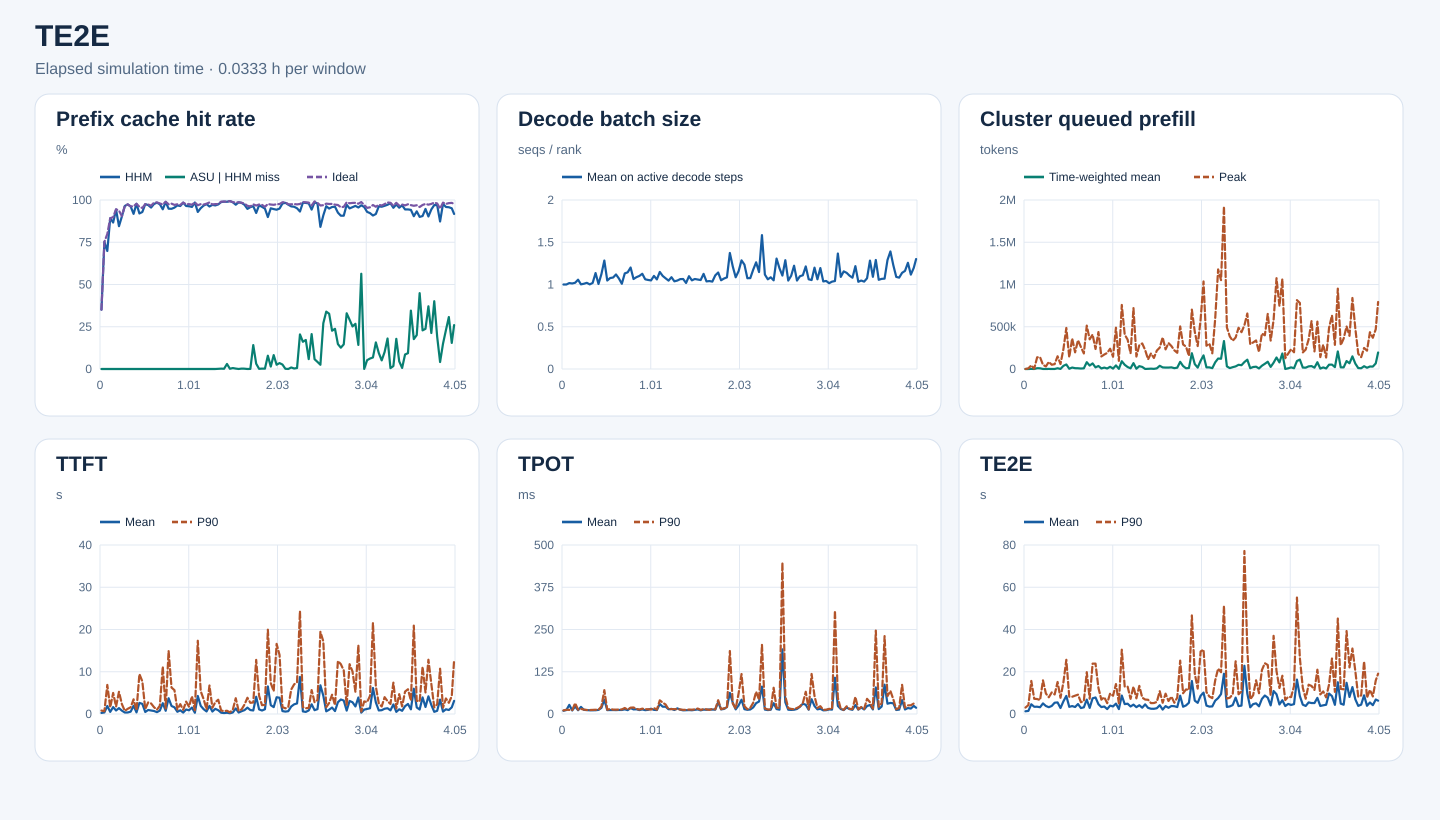

Values plotted in this chart, from the file beside it:
start_s, end_s, requests, input_tokens, hhm_hit_tokens, asu_hit_tokens, ideal_hit_tokens, hhm_hit_rate, asu_hit_rate_on_hhm_miss, ideal_hit_rate, decode_rank_steps, decode_bs_mean, queued_prefill_tokens_mean, queued_prefill_tokens_peak, ttft_samples, ttft_mean_ms, ttft_p90_ms, tpot_samples, tpot_mean_ms, tpot_p90_ms, te2e_samples, te2e_mean_ms, te2e_p90_ms
0, 120, 4, 3189, 1120, 0, 1120, 0.3512, 0.0, 0.3512, 101, 1.0, 0.0, 0, 4, 258.6, 809, 4, 9.572, 10.65, 4, 1284, 3042
120, 240, 17, 50231, 37776, 0, 37776, 0.752, 0.0, 0.752, 381, 1.0, 0.8054, 7551, 17, 367.1, 657.5, 17, 11.72, 12.6, 17, 1464, 4211
240, 360, 34, 395041, 275856, 0, 315488, 0.6983, 0.0, 0.7986, 1183, 1.017, 1478, 43416, 34, 1897, 6881, 34, 27.05, 12.09, 34, 4603, 15643
360, 480, 40, 371394, 331248, 0, 331248, 0.8919, 0.0, 0.8919, 2651, 1.012, 2.173, 3831, 40, 504.8, 1558, 40, 10.51, 11.22, 40, 3427, 7195
480, 600, 101, 1737484, 1505888, 0, 1560928, 0.8667, 0.0, 0.8984, 2699, 1.021, 9421, 138329, 101, 1634, 4976, 101, 22.18, 32.03, 101, 3446, 7088
600, 720, 102, 1713309, 1615760, 0, 1619488, 0.9431, 0.0, 0.9452, 5297, 1.057, 8210, 139568, 102, 833.7, 1757, 102, 11.2, 12.8, 102, 3210, 6605
720, 840, 63, 1011311, 854624, 0, 947600, 0.8451, 0.0, 0.937, 3950, 1.002, 484.9, 49575, 63, 1388, 5252, 63, 20.96, 15.13, 63, 5007, 15918
840, 960, 48, 747118, 674464, 0, 675952, 0.9028, 0.0, 0.9047, 3952, 1.009, 194.6, 30245, 48, 789.6, 2334, 48, 12.27, 13.05, 48, 3789, 9712
960, 1080, 90, 1559534, 1504416, 0, 1504944, 0.9647, 0.0, 0.965, 5592, 1.02, 1098, 83984, 90, 351.3, 736.5, 90, 11.58, 11.86, 90, 3208, 7921
1080, 1200, 81, 2170527, 2113616, 0, 2114448, 0.9738, 0.0, 0.9742, 6605, 1.001, 176.3, 50396, 81, 364.9, 1229, 81, 11.02, 11.84, 81, 3809, 10208
1200, 1320, 84, 2317988, 2229360, 0, 2229872, 0.9618, 0.0, 0.962, 7504, 1.018, 326.1, 57629, 84, 548.4, 1585, 84, 10.98, 12.2, 84, 5341, 9249
1320, 1440, 94, 2927766, 2687776, 0, 2819328, 0.918, 0.0, 0.963, 7685, 1.135, 8763, 150559, 94, 1937, 3475, 94, 11.17, 12.64, 94, 5479, 15152
1440, 1560, 103, 3027938, 2959072, 0, 2960560, 0.9773, 0.0, 0.9777, 6366, 1.006, 893.7, 59104, 103, 382.6, 863.8, 103, 12.19, 12.32, 103, 2835, 7679
1560, 1680, 134, 4214715, 3878960, 0, 4044880, 0.9203, 0.0, 0.9597, 6775, 1.123, 37204, 234770, 134, 2629, 9451, 134, 18.07, 22.21, 134, 5994, 14997
1680, 1800, 192, 5689457, 5284704, 0, 5420928, 0.9289, 0.0, 0.9528, 8494, 1.283, 53614, 485666, 192, 2393, 7724, 192, 42.23, 70.57, 192, 8554, 25657
1800, 1920, 131, 3944756, 3846624, 0, 3848112, 0.9751, 0.0, 0.9755, 8188, 1.047, 2945, 138388, 131, 481.6, 1165, 131, 11.47, 12.76, 131, 3396, 8184
1920, 2040, 154, 5813208, 5639072, 0, 5659760, 0.97, 0.0, 0.9736, 9181, 1.077, 17250, 361812, 154, 950, 2737, 154, 11.84, 14.9, 154, 3748, 8166
2040, 2160, 146, 3842415, 3670800, 0, 3712864, 0.9553, 0.0, 0.9663, 7106, 1.082, 9661, 197408, 146, 826.3, 2493, 146, 11.77, 12.92, 146, 3313, 8678
2160, 2280, 111, 4432911, 4327408, 0, 4363072, 0.9762, 0.0, 0.9842, 8099, 1.119, 8596, 340825, 111, 709.1, 1611, 111, 11.51, 12.85, 111, 4705, 9155
2280, 2400, 130, 5997414, 5902992, 0, 5912256, 0.9843, 0.0, 0.9858, 7010, 1.071, 5549, 259767, 130, 441.2, 1005, 130, 12.03, 13.1, 130, 2819, 5575
2400, 2520, 130, 5236464, 5104928, 0, 5129552, 0.9749, 0.0, 0.9796, 6149, 1.009, 7962, 184141, 130, 806.8, 1956, 130, 11.93, 13.53, 130, 3168, 6103
2520, 2640, 133, 5670805, 5359328, 0, 5520672, 0.9451, 0.0, 0.9735, 9161, 1.131, 80505, 513252, 133, 2558, 11241, 133, 13.78, 17.78, 133, 6795, 19797
2640, 2760, 139, 6776626, 6698992, 0, 6706752, 0.9885, 0.0, 0.9897, 6127, 1.144, 40714, 351414, 139, 765.5, 1311, 139, 11.39, 12.69, 139, 2900, 7222
2760, 2880, 107, 5178340, 4911920, 0, 5046544, 0.9486, 0.0, 0.9745, 5633, 1.201, 66002, 407541, 107, 3730, 14939, 107, 17.56, 18.74, 107, 7434, 23846
2880, 3000, 97, 4252851, 4031168, 0, 4161120, 0.9479, 0.0, 0.9784, 7217, 1.065, 19316, 236954, 97, 1895, 6263, 97, 13.54, 19.31, 97, 7821, 23853
3000, 3120, 147, 5952760, 5684272, 0, 5780416, 0.9549, 0.0, 0.971, 8871, 1.087, 35532, 437199, 147, 1583, 5646, 147, 13.93, 15.15, 147, 4631, 12318
3120, 3240, 155, 4225121, 4089664, 0, 4118624, 0.9679, 0.0, 0.9748, 9146, 1.101, 6544, 148547, 155, 527, 1074, 155, 11.63, 13.28, 155, 3280, 6790
3240, 3360, 225, 7362629, 7100416, 0, 7146992, 0.9644, 0.0, 0.9707, 10584, 1.127, 16679, 171200, 225, 872.7, 2330, 225, 13.51, 15.87, 225, 3539, 7942
3360, 3480, 193, 6057532, 5962992, 0, 5965792, 0.9844, 0.0, 0.9849, 8426, 1.062, 6104, 190309, 193, 336.2, 969.5, 193, 11.36, 14.06, 193, 2330, 5120
3480, 3600, 148, 5448108, 5254928, 0, 5308784, 0.9645, 0.0, 0.9744, 8688, 1.054, 26261, 239765, 148, 1060, 2933, 148, 12.32, 14.21, 148, 3966, 9725
3600, 3720, 144, 5199013, 5007216, 0, 5072512, 0.9631, 0.0, 0.9757, 7437, 1.048, 4887, 145063, 144, 881, 1715, 144, 15.67, 13.16, 144, 3584, 8654
3720, 3840, 116, 3948068, 3786208, 0, 3838448, 0.959, 0.0, 0.9722, 7682, 1.102, 42280, 489147, 116, 1516, 4198, 116, 12.25, 17.72, 116, 4906, 14159
3840, 3960, 181, 6083659, 5993888, 0, 5997168, 0.9852, 0.0, 0.9858, 7705, 1.06, 1752, 96506, 181, 299.6, 880.1, 181, 11.7, 12.76, 181, 2322, 5078
3960, 4080, 176, 6506699, 6046448, 0, 6303152, 0.9293, 0.0, 0.9687, 8246, 1.149, 92099, 757952, 176, 4268, 17337, 176, 29.43, 40.43, 176, 8718, 30436
4080, 4200, 184, 7084684, 6741200, 0, 6911328, 0.9515, 0.0, 0.9755, 8886, 1.101, 49685, 407431, 184, 1935, 5397, 184, 21.61, 33.73, 184, 4687, 13008
4200, 4320, 205, 7472045, 7225264, 0, 7269232, 0.967, 0.0, 0.9729, 10208, 1.073, 23308, 347298, 205, 1138, 3505, 205, 21.57, 27.97, 205, 4873, 12948
4320, 4440, 183, 7242790, 7066544, 0, 7085600, 0.9757, 0.0, 0.9783, 11519, 1.046, 8253, 185047, 183, 603.2, 1092, 183, 13.97, 13.98, 183, 3556, 7182
4440, 4560, 161, 6367963, 6122288, 0, 6276784, 0.9614, 0.0, 0.9857, 6930, 1.086, 69272, 720388, 161, 1912, 6744, 161, 15.15, 14.56, 161, 4442, 12978
4560, 4680, 151, 5274197, 5122240, 0, 5136336, 0.9712, 0.0, 0.9739, 8288, 1.038, 3377, 147455, 151, 578.9, 1476, 151, 11.9, 14.33, 151, 3242, 7413
4680, 4800, 155, 6682698, 6468128, 0, 6521072, 0.9679, 0.0, 0.9758, 6995, 1.047, 33626, 282035, 155, 1224, 2810, 155, 16.73, 14.12, 155, 4153, 13297
4800, 4920, 151, 5889585, 5735280, 160, 5748576, 0.9738, 0.001037, 0.9761, 7135, 1.064, 24572, 302303, 151, 892.5, 3378, 151, 12.79, 13.44, 151, 2990, 7764
4920, 5040, 103, 4849717, 4790320, 128, 4803168, 0.9878, 0.002155, 0.9904, 8022, 1.065, 694.3, 224949, 103, 304.4, 819.1, 103, 10.83, 12.32, 103, 4559, 6839
5040, 5160, 154, 5702210, 5646160, 80, 5648560, 0.9902, 0.001427, 0.9906, 11355, 1.018, 2172, 114310, 154, 224.5, 678.5, 154, 11.24, 12.18, 154, 2901, 6734
5160, 5280, 213, 9951096, 9845824, 3136, 9849936, 0.9894, 0.02979, 0.9898, 9785, 1.098, 4029, 184251, 213, 298.1, 772.2, 213, 11.63, 13.18, 213, 2488, 5154
5280, 5400, 182, 8296777, 8242704, 80, 8244880, 0.9935, 0.001479, 0.9937, 9334, 1.049, 1620, 130803, 182, 179.4, 393.5, 182, 11.1, 12.77, 182, 2457, 5189
5400, 5520, 222, 8732370, 8615104, 656, 8620768, 0.9866, 0.005594, 0.9872, 10776, 1.065, 7861, 217663, 222, 360.5, 1030, 222, 12.37, 13.48, 222, 2731, 5703
5520, 5640, 197, 7855696, 7637280, 544, 7734784, 0.9722, 0.002491, 0.9846, 9035, 1.059, 37837, 253165, 197, 1308, 3735, 197, 13.5, 16.13, 197, 4150, 10787
5640, 5760, 194, 6124460, 6039216, 16, 6044848, 0.9861, 0.0001877, 0.987, 9107, 1.053, 18945, 374176, 194, 349.3, 725.3, 194, 10.89, 12.41, 194, 2091, 5326
5760, 5880, 159, 6856176, 6739472, 272, 6745232, 0.983, 0.002331, 0.9838, 8217, 1.126, 16655, 232181, 159, 654, 1081, 159, 12.95, 14.42, 159, 3733, 9617
5880, 6000, 143, 5744210, 5581952, 304, 5622400, 0.9718, 0.001874, 0.9788, 5348, 1.037, 17073, 307310, 143, 915.8, 2231, 143, 12.54, 13.74, 143, 2943, 6153
6000, 6120, 120, 4158559, 3940032, 0, 4015200, 0.9475, 0.0, 0.9655, 6391, 1.041, 19173, 271462, 120, 1500, 3843, 120, 13.38, 12.24, 120, 3784, 8238
6120, 6240, 120, 3716361, 3559616, 96, 3576544, 0.9578, 0.0006125, 0.9624, 4282, 1.034, 9907, 221281, 120, 935.8, 2646, 120, 13.12, 15.11, 120, 3686, 5327
6240, 6360, 170, 5608618, 5403168, 29072, 5464992, 0.9634, 0.1415, 0.9744, 9578, 1.108, 15784, 192006, 170, 837.5, 2721, 170, 12.93, 13.81, 170, 3287, 7801
6360, 6480, 156, 5703454, 5265680, 13744, 5516992, 0.9232, 0.0314, 0.9673, 8164, 1.142, 84811, 503745, 156, 4084, 12805, 156, 35.09, 40.8, 156, 8665, 25267
6480, 6600, 128, 5345777, 5179392, 176, 5203296, 0.9689, 0.001058, 0.9733, 5559, 1.05, 34827, 290424, 128, 1096, 4320, 128, 13.63, 14.21, 128, 3440, 9831
6600, 6720, 160, 4801244, 4607216, 448, 4663360, 0.9596, 0.002309, 0.9713, 9432, 1.071, 8742, 264680, 160, 819.6, 2085, 160, 15, 17.08, 160, 4056, 11627
6720, 6840, 179, 5951447, 5647616, 608, 5709968, 0.9489, 0.002001, 0.9594, 8202, 1.084, 11819, 154557, 179, 1124, 2172, 179, 20.51, 17.26, 179, 5336, 11439
6840, 6960, 201, 8643069, 7772224, 68416, 8439632, 0.8992, 0.07856, 0.9765, 8381, 1.373, 186638, 702625, 201, 6527, 19953, 201, 62.51, 186.3, 201, 15613, 46655
6960, 7080, 161, 5860707, 5572736, 4160, 5703408, 0.9509, 0.01445, 0.9732, 10292, 1.213, 57942, 441266, 161, 2088, 7312, 161, 33.52, 30.9, 161, 6337, 19115
7080, 7200, 126, 4757484, 4501632, 21008, 4621600, 0.9462, 0.08211, 0.9714, 7549, 1.086, 16618, 271469, 126, 1626, 5407, 126, 13.7, 16.46, 126, 5285, 12030
... 62 more rows
